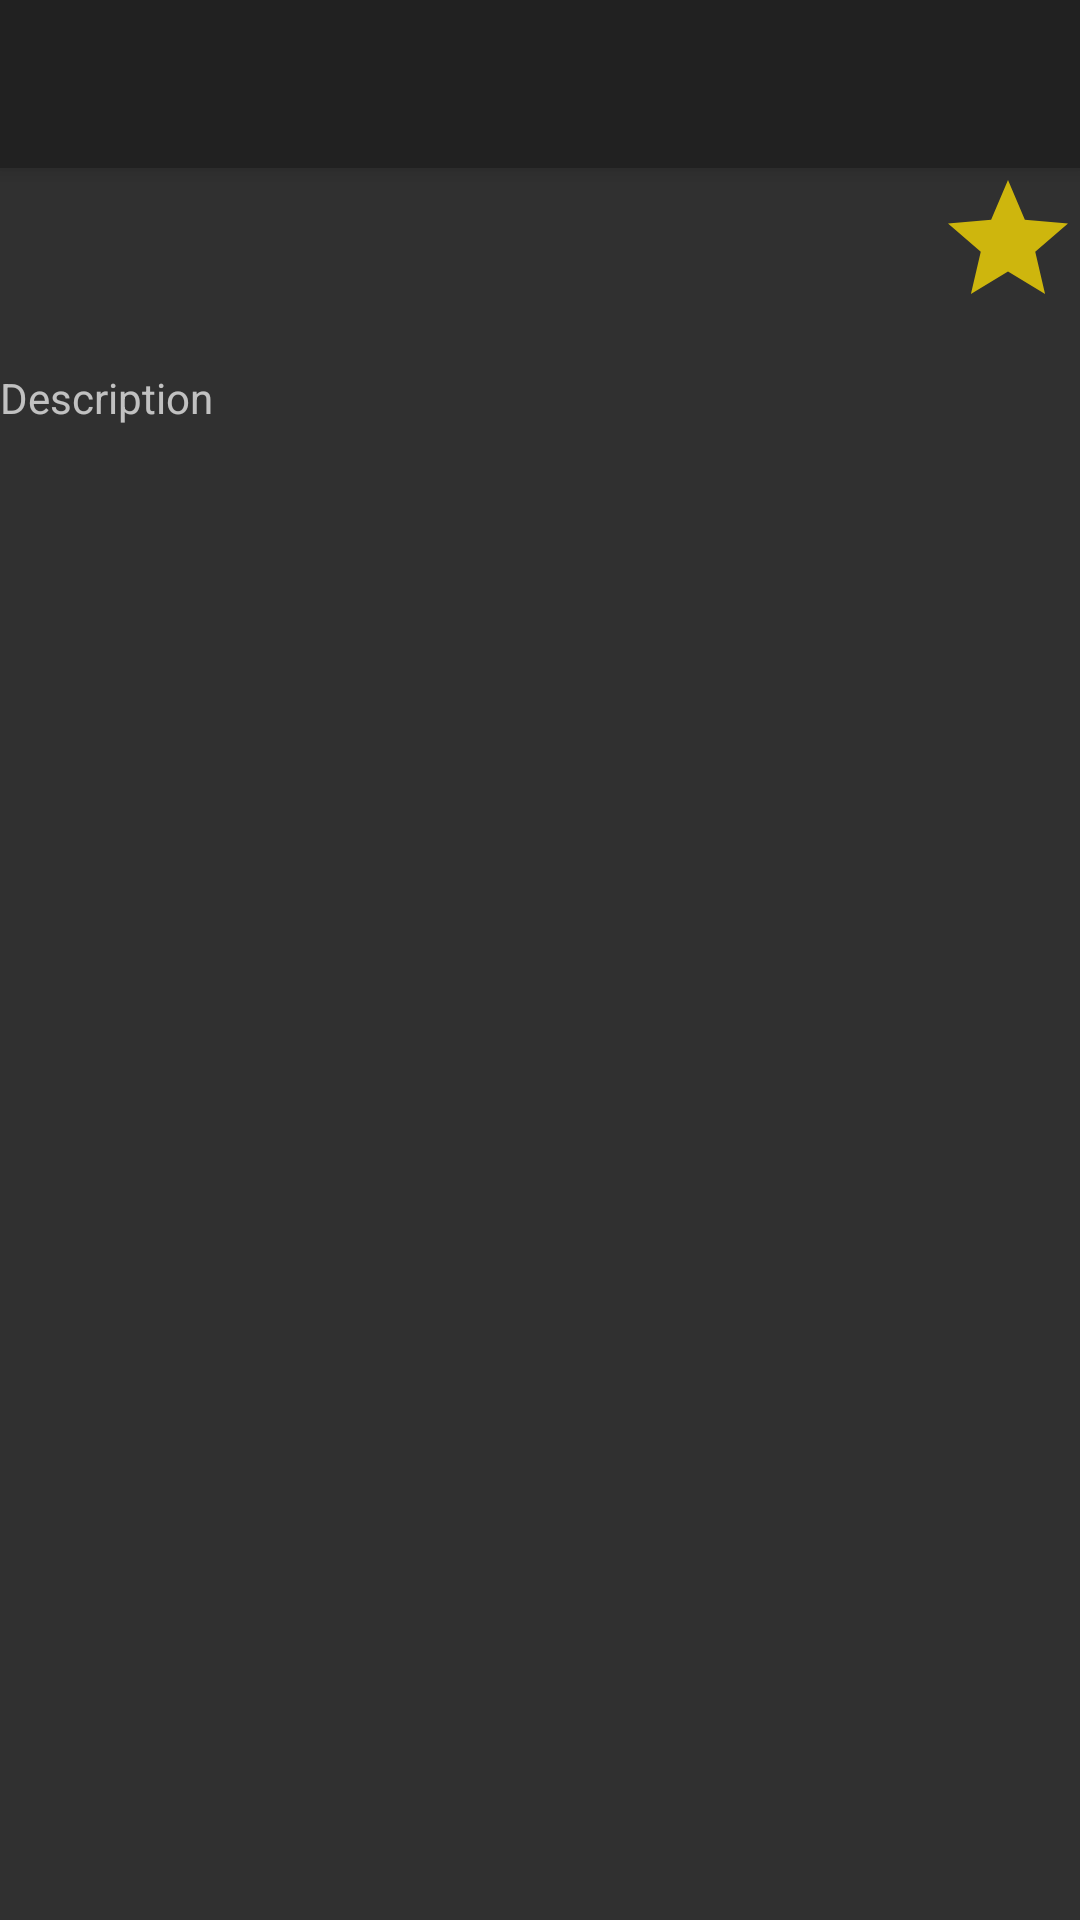

Layout XML and referenced resources for this Android screen:
<!-- AndroidManifest.xml: application theme Theme.AppCompat.NoActionBar -->
<!-- res/layout/activity_movie_detail.xml -->
<ScrollView xmlns:android="http://schemas.android.com/apk/res/android"
            xmlns:app="http://schemas.android.com/apk/res-auto"
            xmlns:tools="http://schemas.android.com/tools"
            android:id="@+id/scrollview_parent_movie_detail"
            android:layout_width="match_parent"
            android:layout_height="match_parent"
            android:backgroundTint="?attr/colorButtonNormal"
            android:backgroundTintMode="multiply">

  <LinearLayout
      android:layout_width="match_parent"
      android:layout_height="wrap_content"
      android:divider="@drawable/separator"
      android:orientation="vertical">

    <android.support.v7.widget.Toolbar
        android:id="@+id/my_toolbar"
        android:layout_width="match_parent"
        android:layout_height="?attr/actionBarSize"
        android:background="?attr/colorPrimary"
        android:elevation="4dp"
        android:theme="@style/ThemeOverlay.AppCompat.ActionBar"
        app:popupTheme="@style/ThemeOverlay.AppCompat.Light"/>

    <LinearLayout
        android:layout_width="match_parent"
        android:layout_height="wrap_content"
        android:divider="@android:color/background_light"
        android:orientation="horizontal">

      <TextView
          android:id="@+id/movie_title"
          android:layout_width="0dp"
          android:layout_height="wrap_content"
          android:layout_weight="1"
          android:textSize="@dimen/Title_Text_Size"
          tools:text="Title"/>

      <FrameLayout
          android:layout_width="48dp"
          android:layout_height="48dp"
          android:background="@drawable/ic_star_yellow_24dp">

        <TextView
            android:id="@+id/movie_rating"
            android:layout_width="wrap_content"
            android:layout_height="wrap_content"
            android:layout_gravity="center"
            tools:text="@string/rating"
            android:textSize="@dimen/Text_Size"
            android:textStyle="normal|bold"/>

      </FrameLayout>
    </LinearLayout>

    <TextView
        android:id="@+id/release_date"
        android:layout_width="match_parent"
        android:layout_height="wrap_content"
        tools:text="@string/release_date"/>

    <TextView
        android:id="@+id/movie_description"
        android:layout_width="match_parent"
        android:layout_height="wrap_content"
        android:text="@string/description"/>

    <android.support.v7.widget.RecyclerView
        android:id="@+id/movie_trailers_recycler_view"
        android:layout_width="match_parent"
        android:layout_height="wrap_content">

    </android.support.v7.widget.RecyclerView>

    <android.support.v7.widget.RecyclerView
        android:id="@+id/movie_reviews_recycler_view"
        android:layout_width="match_parent"
        android:layout_height="wrap_content">

    </android.support.v7.widget.RecyclerView>

  </LinearLayout>

</ScrollView>
<!-- resources referenced by this layout -->
<resources>
  <dimen name="Text_Size">12sp</dimen>
  <dimen name="Title_Text_Size">28sp</dimen>
  <!-- drawable ic_star_yellow_24dp (drawable) -->
  <vector xmlns:android="http://schemas.android.com/apk/res/android"
          android:width="24dp"
          android:height="24dp"
          android:viewportHeight="24.0"
          android:viewportWidth="24.0">
    <path
        android:fillColor="#ceb60d"
        android:pathData="M12,17.27L18.18,21l-1.64,-7.03L22,9.24l-7.19,-0.61L12,2 9.19,8.63 2,9.24l5.46,4.73L5.82,21z"/>
  </vector>
  <!-- drawable separator (drawable) -->
  <?xml version="1.0" encoding="utf-8"?>
  <shape xmlns:android="http://schemas.android.com/apk/res/android">
    <size android:width="1dp"/>
    <solid android:color="#90909090"/>
  </shape>
  <string name="description">Description</string>
  <string name="release_date" translatable="false">Release Date</string>
</resources>
